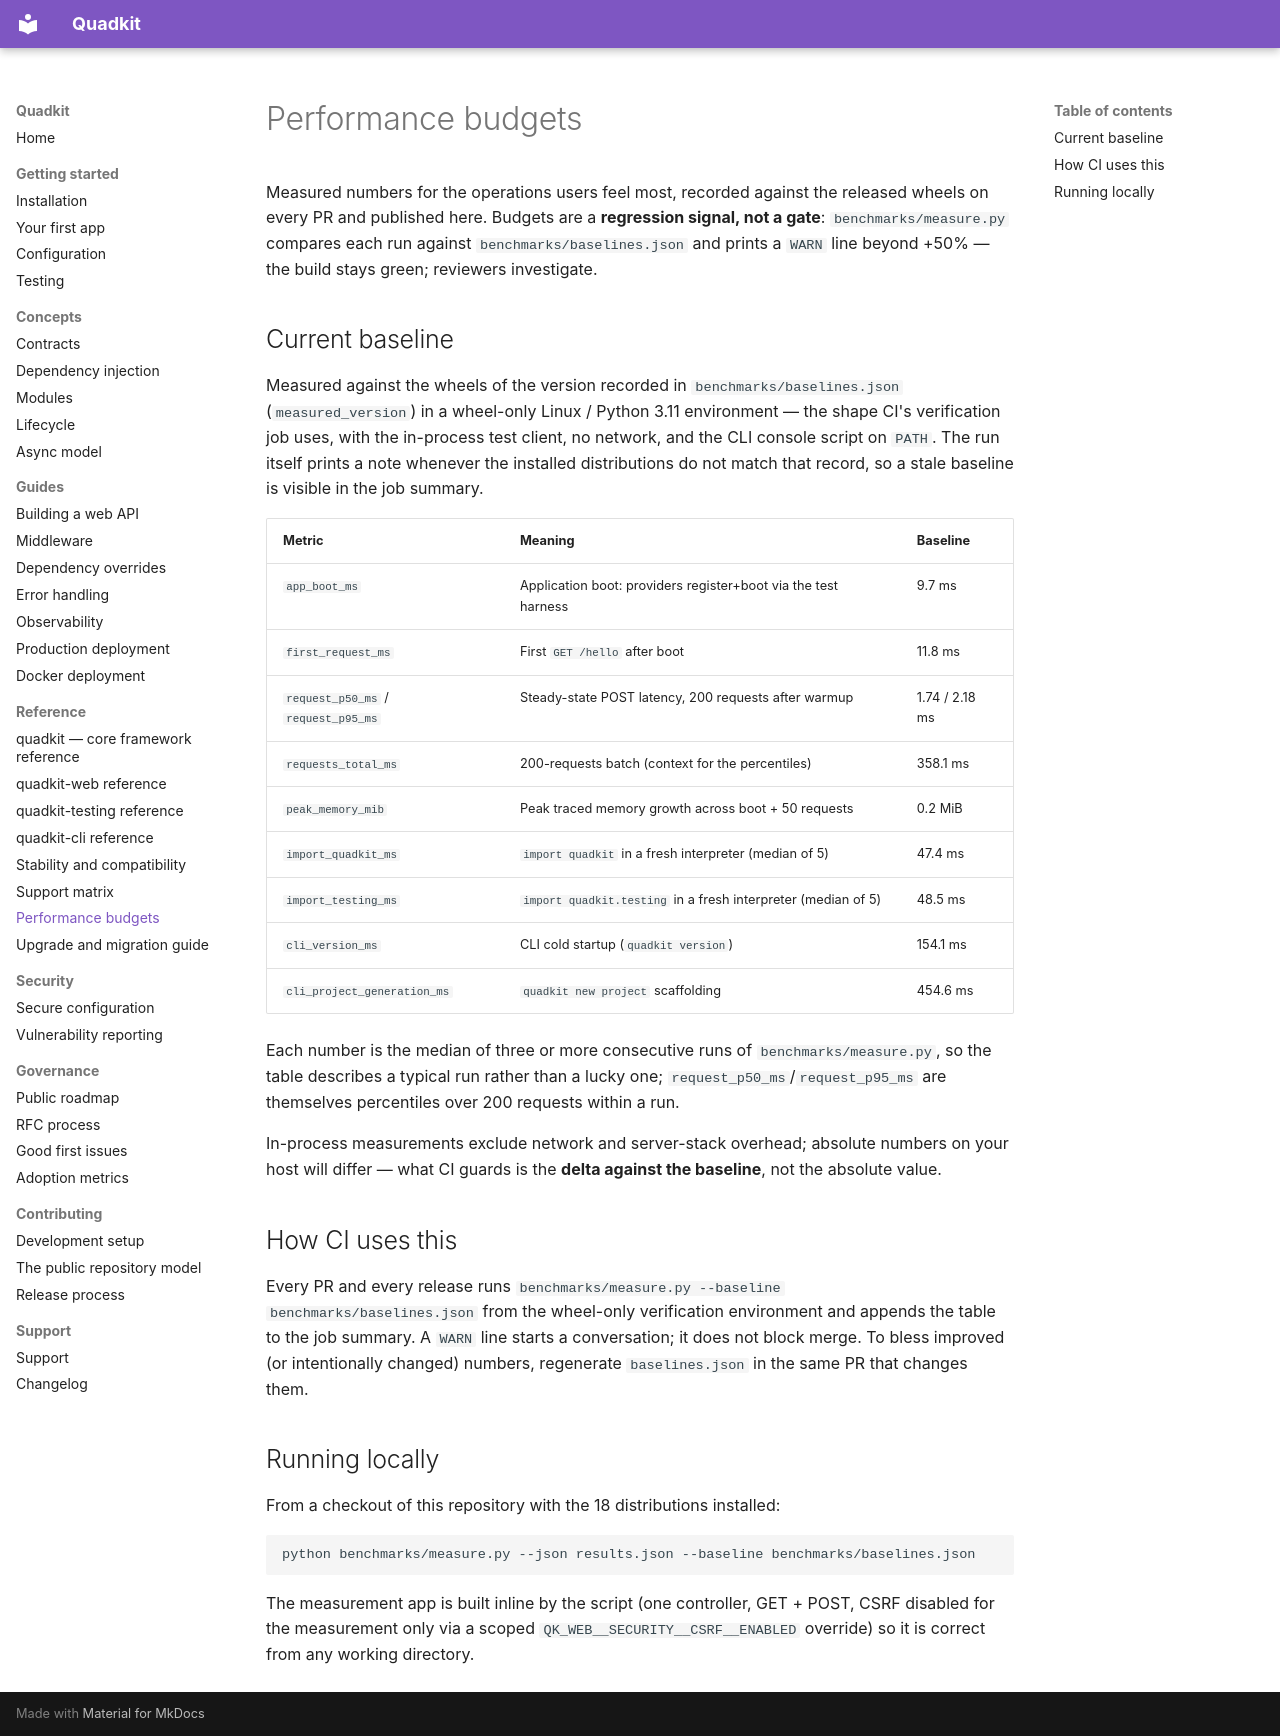

repository: dbtinoy-/quadkit · page: reference/performance-budgets/index.html · generator: mkdocs

# Performance budgets

Measured numbers for the operations users feel most, recorded against the
released wheels on every PR and published here. Budgets are a **regression
signal, not a gate**: `benchmarks/measure.py` compares each run against
`benchmarks/baselines.json` and prints a `WARN` line beyond +50% — the
build stays green; reviewers investigate.

## Current baseline

Measured against the wheels of the version recorded in
`benchmarks/baselines.json` (`measured_version`) in a wheel-only Linux /
Python 3.11 environment — the shape CI's verification job uses, with the
in-process test client, no network, and the CLI console script on `PATH`.
The run itself prints a note whenever the installed distributions do not
match that record, so a stale baseline is visible in the job summary.

| Metric | Meaning | Baseline |
| --- | --- | --- |
| `app_boot_ms` | Application boot: providers register+boot via the test harness | 9.7 ms |
| `first_request_ms` | First `GET /hello` after boot | 11.8 ms |
| `request_p50_ms` / `request_p95_ms` | Steady-state POST latency, 200 requests after warmup | 1.74 / 2.18 ms |
| `requests_total_ms` | 200-requests batch (context for the percentiles) | 358.1 ms |
| `peak_memory_mib` | Peak traced memory growth across boot + 50 requests | 0.2 MiB |
| `import_quadkit_ms` | `import quadkit` in a fresh interpreter (median of 5) | 47.4 ms |
| `import_testing_ms` | `import quadkit.testing` in a fresh interpreter (median of 5) | 48.5 ms |
| `cli_version_ms` | CLI cold startup (`quadkit version`) | 154.1 ms |
| `cli_project_generation_ms` | `quadkit new project` scaffolding | 454.6 ms |

Each number is the median of three or more consecutive runs of
`benchmarks/measure.py`, so the table describes a typical run rather than a
lucky one; `request_p50_ms`/`request_p95_ms` are themselves percentiles
over 200 requests within a run.

In-process measurements exclude network and server-stack overhead; absolute
numbers on your host will differ — what CI guards is the **delta against
the baseline**, not the absolute value.

## How CI uses this

Every PR and every release runs `benchmarks/measure.py --baseline
benchmarks/baselines.json` from the wheel-only verification environment and
appends the table to the job summary. A `WARN` line starts a conversation;
it does not block merge. To bless improved (or intentionally changed)
numbers, regenerate `baselines.json` in the same PR that changes them.

## Running locally

From a checkout of this repository with the 18 distributions installed:

```bash
python benchmarks/measure.py --json results.json --baseline benchmarks/baselines.json
```

The measurement app is built inline by the script (one controller, GET +
POST, CSRF disabled for the measurement only via a scoped
`QK_WEB__SECURITY__CSRF__ENABLED` override) so it is correct from any
working directory.
